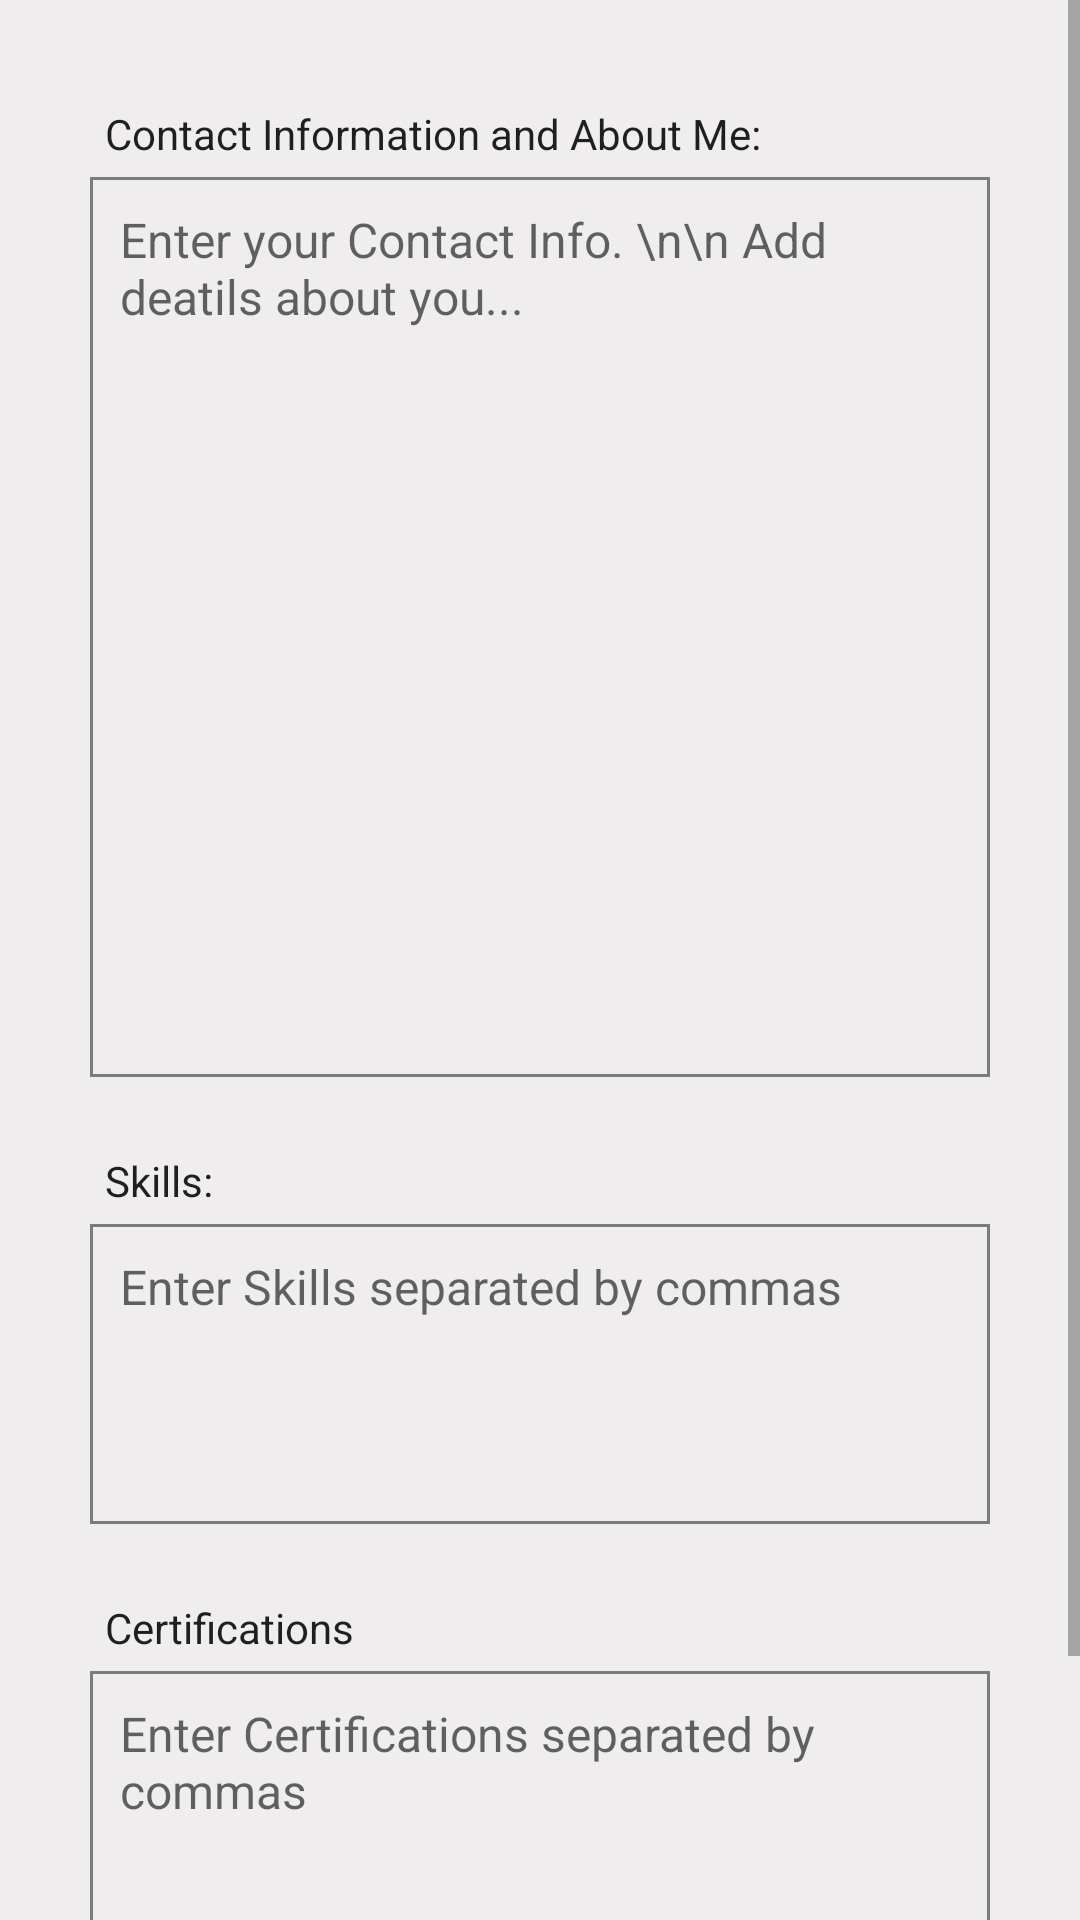

Android layout source for this screen:
<!-- AndroidManifest.xml: application theme Theme.JobArcAndroid -->
<!-- res/layout/activity_post_resume_description.xml -->
<?xml version="1.0" encoding="utf-8"?>
<androidx.constraintlayout.widget.ConstraintLayout xmlns:android="http://schemas.android.com/apk/res/android"
    xmlns:app="http://schemas.android.com/apk/res-auto"
    xmlns:tools="http://schemas.android.com/tools"
    android:layout_width="match_parent"
    android:layout_height="match_parent">

    <LinearLayout
        android:id="@+id/linearLayout2"
        android:layout_width="match_parent"
        android:layout_height="match_parent"
        android:background="@color/colorAccent"
        android:orientation="vertical"
        app:layout_constraintBottom_toBottomOf="parent"
        app:layout_constraintEnd_toEndOf="parent"
        app:layout_constraintStart_toStartOf="parent"
        app:layout_constraintTop_toTopOf="parent">

        <ScrollView
            android:layout_width="match_parent"
            android:layout_height="match_parent">

            <LinearLayout
                android:layout_width="match_parent"
                android:layout_height="wrap_content"
                android:orientation="vertical" >

                <TextView
                    android:id="@+id/textView10"
                    android:layout_width="wrap_content"
                    android:layout_height="wrap_content"
                    android:layout_marginLeft="35dp"
                    android:layout_marginTop="35dp"
                    android:layout_marginRight="20dp"
                    android:layout_marginBottom="5dp"
                    android:text="Contact Information and About Me:"
                    android:textAppearance="@style/TextAppearance.AppCompat.Body1" />

                <EditText
                    android:id="@+id/resumeDescriptionEditText"
                    android:layout_width="match_parent"
                    android:layout_height="300dp"
                    android:layout_marginLeft="30dp"
                    android:layout_marginRight="30dp"
                    android:background="@drawable/border"
                    android:ems="10"
                    android:gravity="top"
                    android:hint="Enter your Contact Info. \n\n Add deatils about you..."
                    android:inputType="textMultiLine"
                    android:padding="10dp"
                    android:scrollbarAlwaysDrawVerticalTrack="true"
                    android:textSize="16sp" />

                <TextView
                    android:id="@+id/textView11"
                    android:layout_width="wrap_content"
                    android:layout_height="wrap_content"
                    android:layout_marginLeft="35dp"
                    android:layout_marginTop="25dp"
                    android:layout_marginRight="20dp"
                    android:layout_marginBottom="5dp"
                    android:text="Skills:"
                    android:textAppearance="@style/TextAppearance.AppCompat.Body1" />

                <EditText
                    android:id="@+id/resumeSkillsEditText"
                    android:layout_width="match_parent"
                    android:layout_height="100dp"
                    android:layout_marginLeft="30dp"
                    android:layout_marginRight="30dp"
                    android:background="@drawable/border"
                    android:ems="10"
                    android:gravity="top"
                    android:hint="Enter Skills separated by commas "
                    android:inputType="textMultiLine"
                    android:padding="10dp"
                    android:scrollbarAlwaysDrawVerticalTrack="true"
                    android:textSize="16sp" />

                <TextView
                    android:id="@+id/textView12"
                    android:layout_width="wrap_content"
                    android:layout_height="wrap_content"
                    android:layout_marginLeft="35dp"
                    android:layout_marginTop="25dp"
                    android:layout_marginRight="35dp"
                    android:layout_marginBottom="5dp"
                    android:text="Certifications"
                    android:textAppearance="@style/TextAppearance.AppCompat.Body1" />

                <EditText
                    android:id="@+id/resumeCertificationsEditText"
                    android:layout_width="match_parent"
                    android:layout_height="100dp"
                    android:layout_marginLeft="30dp"
                    android:layout_marginRight="30dp"
                    android:background="@drawable/border"
                    android:ems="10"
                    android:gravity="top"
                    android:hint="Enter Certifications separated by commas "
                    android:inputType="textMultiLine"
                    android:padding="10dp"
                    android:scrollbarAlwaysDrawVerticalTrack="true"
                    android:textSize="16sp" />

                <Button
                    android:id="@+id/resumeDescriptionNextBtn"
                    android:layout_width="match_parent"
                    android:layout_height="40dp"
                    android:layout_marginStart="35dp"
                    android:layout_marginTop="20dp"
                    android:layout_marginEnd="35dp"
                    android:layout_marginBottom="25dp"
                    android:background="@drawable/my_button"
                    android:text="Next"
                    android:textSize="16sp"
                    app:layout_constraintBottom_toBottomOf="parent" />

            </LinearLayout>
        </ScrollView>

    </LinearLayout>

</androidx.constraintlayout.widget.ConstraintLayout>
<!-- resources referenced by this layout -->
<resources>
  <color name="colorAccent">#EFEDED</color>
  <!-- drawable border (drawable) -->
  <?xml version="1.0" encoding="utf-8"?>
  <shape xmlns:android="http://schemas.android.com/apk/res/android" android:shape="rectangle" >
      <solid android:color="@color/colorAccent" />
      <stroke android:width="1dip" android:color="#7C7B7B"/>
  </shape>
  <!-- drawable my_button (drawable) -->
  <?xml version="1.0" encoding="utf-8"?>
  <selector xmlns:android="http://schemas.android.com/apk/res/android" >
      <item android:state_pressed="true" >
          <shape android:shape="rectangle"  >
              <corners android:radius="3dip" />
              <stroke android:width="1dip" android:color="@color/colorPrimary" />
              <gradient android:angle="-90" android:startColor="#8541CD" android:endColor="@color/colorPrimaryDark"  />
          </shape>
      </item>
      <item android:state_focused="true">
          <shape android:shape="rectangle"  >
              <corners android:radius="3dip" />
              <stroke android:width="1dip" android:color="@color/colorPrimaryDark" />
              <solid android:color="@color/colorPrimaryDark"/>
          </shape>
      </item>
      <item >
          <shape android:shape="rectangle"  >
              <corners android:radius="3dip" />
              <stroke android:width="1dip" android:color="@color/colorPrimaryDark" />
              <gradient android:angle="-90" android:startColor="#8541CD" android:endColor="@color/colorPrimaryDark" />
          </shape>
      </item>
  </selector>
  <style name="Theme.JobArcAndroid" parent="Theme.MaterialComponents.DayNight.NoActionBar">
          
          <item name="colorPrimary">@color/purple_500</item>
          <item name="colorPrimaryVariant">@color/purple_700</item>
          <item name="colorOnPrimary">@color/white</item>
          
          <item name="colorSecondary">@color/teal_200</item>
          <item name="colorSecondaryVariant">@color/teal_700</item>
          <item name="colorOnSecondary">@color/black</item>
          
          <item name="android:statusBarColor" tools:targetApi="l">?attr/colorPrimaryVariant</item>
          
      </style>
  <color name="colorPrimary">#762BC5</color>
  <color name="colorPrimaryDark">#5D0EAF</color>
  <color name="purple_500">#762BC5</color>
  <color name="purple_700">#762BC5</color>
  <color name="white">#FFFFFFFF</color>
  <color name="teal_200">#009688</color>
  <color name="teal_700">#26C6C6</color>
  <color name="black">#FF000000</color>
</resources>
